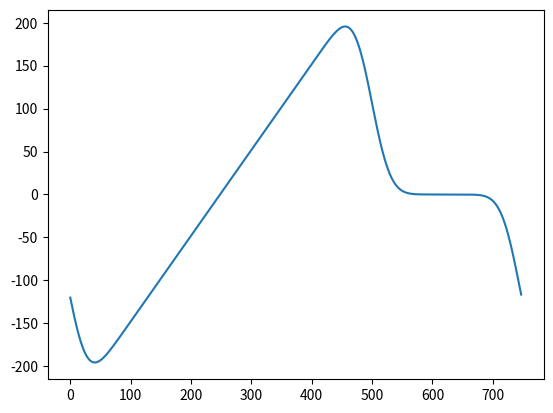

Recreate this plot in Python.
import numpy as np
from matplotlib import pyplot as plt


def conv_safe(f,g):
    m = len(f)
    n = len(g)
    l = m
    #padding of smaller length array
    if m != n:
        if m > n :
            l = m
            diff = m-n
            g = np.concatenate((g,np.zeros(diff)))
        elif n > m :
            l = n
            diff = n-m
            f = np.concatenate(f,np.zeros(diff))
    padding = int(l/2)
    
    f = np.concatenate((np.zeros(padding),f))
    g = np.concatenate((np.zeros(padding),g))

    
     
    h=np.fft.irfft(np.fft.rfft(f)*np.fft.rfft(g))
    
    return h

def gaussian(x,mu=0):
    return (1/(np.sqrt(2*np.pi)))*np.exp(-0.5*(x-mu)**2)
    
    
x = np.linspace(-10,10,499)
y = gaussian(x)


con = conv_safe(y,x)
print('the length of the output array is the length of the longest input array +0.5(length of longest input array)',len(con))

plt.plot(con)
plt.show()